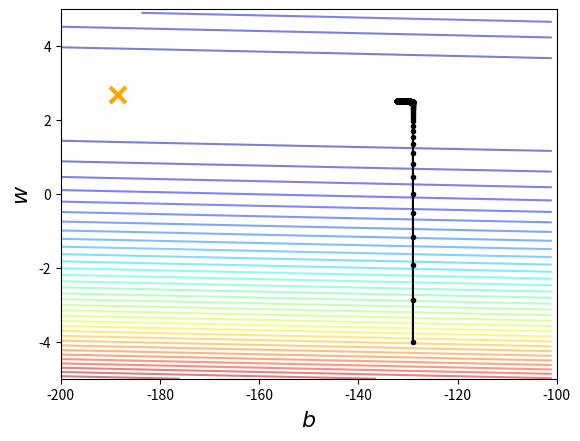

Here is the Python script that generated this plot:
import numpy as np
import matplotlib.pyplot as plt
x_data = [ 338., 333., 328., 207., 226., 25., 179., 60., 208.,  606. ]
y_data = [ 640., 633., 619., 393., 428., 27., 193., 66., 226., 1591. ]
# y_data = b + w * x_data
x = np.arange(-200, -100, 1) # bias
y = np.arange(-5, 5, 0.1) # weight
Z = np.zeros((len(x), len(y)))
X, Y = np.meshgrid(x, y)
for i in range(len(x)):
    for j in range((len(y))):
        b = x[i]
        w = y[j]
        Z[j][i] = 0
        for n in range(len(x_data)):
           Z[j][i] = Z[j][i] +(y_data[n] - b - w*x_data[n])**2
        Z[j][i] = Z[j][i]/len(x_data)

b = -129 # intialize b
w = -4 # intialize w
lr = 0.0000001 # learning rate
iteration = 100000

# Store intial values for plotting
b_history = [b]
w_history = [w]
# Iteration
for i in range(iteration):
    b_grad = 0.0
    w_grad = 0.0
    for n in range(len(x_data)):
        b_grad = b_grad - 2.0*(y_data[n] - b - w*x_data[n])*1.0
        w_grad = w_grad - 2.0*(y_data[n] - b - w*x_data[n])*x_data[n]
    
    # Update parameters
    b = b - lr * b_grad
    w = w - lr * w_grad
    
    # Store the parameters for plotting
    b_history.append(b)
    w_history.append(w)

# plot the figure
plt.contour(x, y, Z, 50, alpha=0.5, cmap=plt.get_cmap('jet'))
plt.plot([-188.4], [2.67], 'x', ms=12, markeredgewidth=3, color='orange')
plt.plot(b_history, w_history, 'o-', ms=3, lw=1.5, color='black')
plt.xlim(-200, -100)
plt.ylim(-5,5)
plt.xlabel(r'$b$', fontsize=16)
plt.ylabel(r'$w$', fontsize=16)
plt.show()
